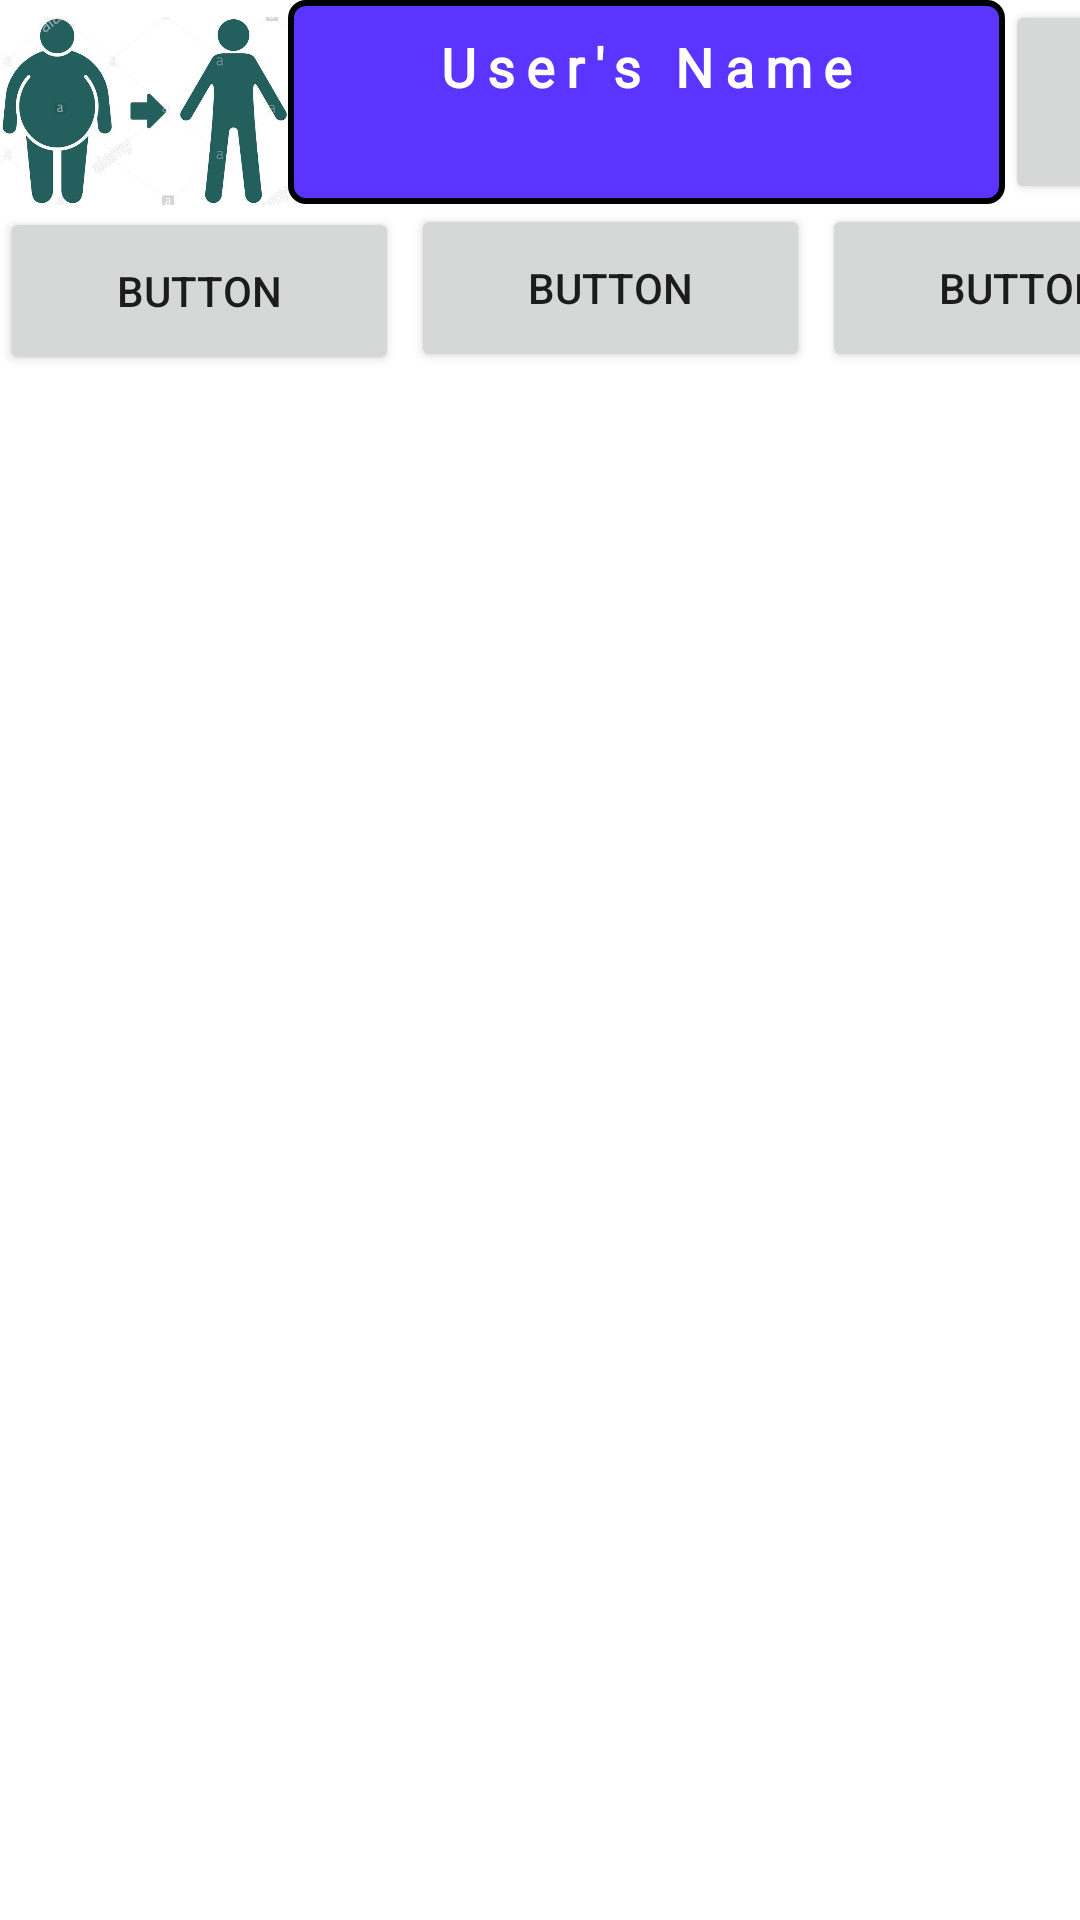

Reconstruct the res/layout file that produces this screen, plus the resources it refers to.
<!-- AndroidManifest.xml: application theme Theme.FAT -->
<!-- res/layout/activity_display_home.xml -->
<?xml version="1.0" encoding="utf-8"?>
<androidx.constraintlayout.widget.ConstraintLayout xmlns:android="http://schemas.android.com/apk/res/android"
    xmlns:app="http://schemas.android.com/apk/res-auto"
    xmlns:tools="http://schemas.android.com/tools"
    android:layout_width="match_parent"
    android:layout_height="match_parent"
    tools:context=".DisplayHome">


    <ImageView
        android:id="@+id/imageView"
        android:layout_width="96dp"
        android:layout_height="74dp"
        android:src="@drawable/icon"
        tools:layout_editor_absoluteX="3dp"
        tools:layout_editor_absoluteY="-2dp" />


    <TextView
        android:id="@+id/header"
        android:layout_width="239dp"
        android:layout_height="68dp"
        android:background="@drawable/my_header_border"
        android:fontFamily="@font/lato"
        android:gravity="center_horizontal"
        android:letterSpacing="0.2"
        android:paddingTop="10dp"
        android:paddingBottom="10dp"
        android:text="User's Name"
        android:textAlignment="center"
        android:textColor="@color/white"
        android:textFontWeight="700"
        android:textSize="18dp"
        app:layout_constraintStart_toEndOf="@+id/imageView" />


    <ListView
        android:id="@+id/user_list"
        android:layout_width="match_parent"
        android:layout_height="wrap_content"
        android:dividerHeight="0dp"
        android:stackFromBottom="true"
        app:layout_constraintTop_toBottomOf="@+id/header"
        tools:layout_editor_absoluteX="2dp" />


    <Button
        android:id="@+id/button"
        android:layout_width="133dp"
        android:layout_height="56dp"
        android:layout_marginTop="1dp"
        android:text="Button"
        app:layout_constraintTop_toBottomOf="@+id/user_list"
        tools:layout_editor_absoluteX="4dp"
        tools:layout_editor_absoluteY="650dp"/>

    <Button
        android:id="@+id/button2"
        android:layout_width="133dp"
        android:layout_height="56dp"
        android:layout_marginStart="4dp"
        android:layout_marginLeft="4dp"
        android:text="Button"
        app:layout_constraintStart_toEndOf="@+id/button"
        app:layout_constraintTop_toBottomOf="@+id/user_list"
        tools:layout_editor_absoluteY="650dp"/>

    <Button
        android:id="@+id/button3"
        android:layout_width="133dp"
        android:layout_height="56dp"
        android:layout_marginStart="4dp"
        android:layout_marginLeft="4dp"
        android:text="Button"
        app:layout_constraintStart_toEndOf="@+id/button2"
        app:layout_constraintTop_toBottomOf="@+id/user_list"
        tools:layout_editor_absoluteY="650dp"/>

    <Button
        android:id="@+id/addbutton"
        android:layout_width="73dp"
        android:layout_height="68dp"
        android:onClick="addWeight"
        android:text="+"
        android:textSize="30sp"
        app:layout_constraintStart_toEndOf="@+id/header"
        tools:layout_editor_absoluteY="0dp" />

</androidx.constraintlayout.widget.ConstraintLayout>
<!-- resources referenced by this layout -->
<resources>
  <!-- drawable icon: jpg bitmap (drawable, 68546 bytes) -->
  <!-- drawable my_header_border (drawable) -->
  <?xml version="1.0" encoding="utf-8"?>
  <shape xmlns:android="http://schemas.android.com/apk/res/android"
      android:shape="rectangle" >
  
      
      <solid
          android:color="#5C34FF " >
      </solid>
  
      
      <stroke
          android:width="2dp"
          android:color="@color/black" >
      </stroke>
  
      
      <corners
          android:radius="5dp"   >
      </corners>
  
  </shape>
  <style name="Theme.FAT" parent="Theme.MaterialComponents.DayNight.DarkActionBar">
          
          <item name="colorPrimary">@color/purple_500</item>
          <item name="colorPrimaryVariant">@color/purple_700</item>
          <item name="colorOnPrimary">@color/white</item>
          
          <item name="colorSecondary">@color/teal_200</item>
          <item name="colorSecondaryVariant">@color/teal_700</item>
          <item name="colorOnSecondary">@color/black</item>
          
          <item name="android:statusBarColor" tools:targetApi="l">?attr/colorPrimaryVariant</item>
          
      </style>
  <!-- not gathered from this repository: default colours our renderer supplied (Android Studio template values) -->
  <color name="purple_500">#FF6200EE</color>
  <color name="purple_700">#FF3700B3</color>
  <color name="teal_200">#FF03DAC5</color>
  <color name="teal_700">#FF018786</color>
  <color name="black">#FF000000</color>
  <color name="white">#FFFFFFFF</color>
</resources>
